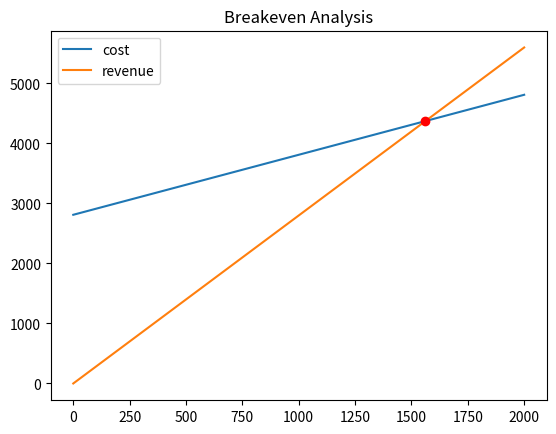

Write the Python code that produced this figure.
import matplotlib.pyplot 
from matplotlib.pyplot import *
import numpy 
from numpy import linspace

# generate line values
x= linspace(0,2000,1000)
# cost equation
y= 2811.60 + 1 * x
# income equation
z= 2.8 * x

figure()  
plot (x,y)
plot (x,z)
# intersection point x=1562 and y=4373.6
plot ([1562],[4373.6],'ro')

legend (('cost','revenue'),loc=2)
title ('Breakeven Analysis')
show()